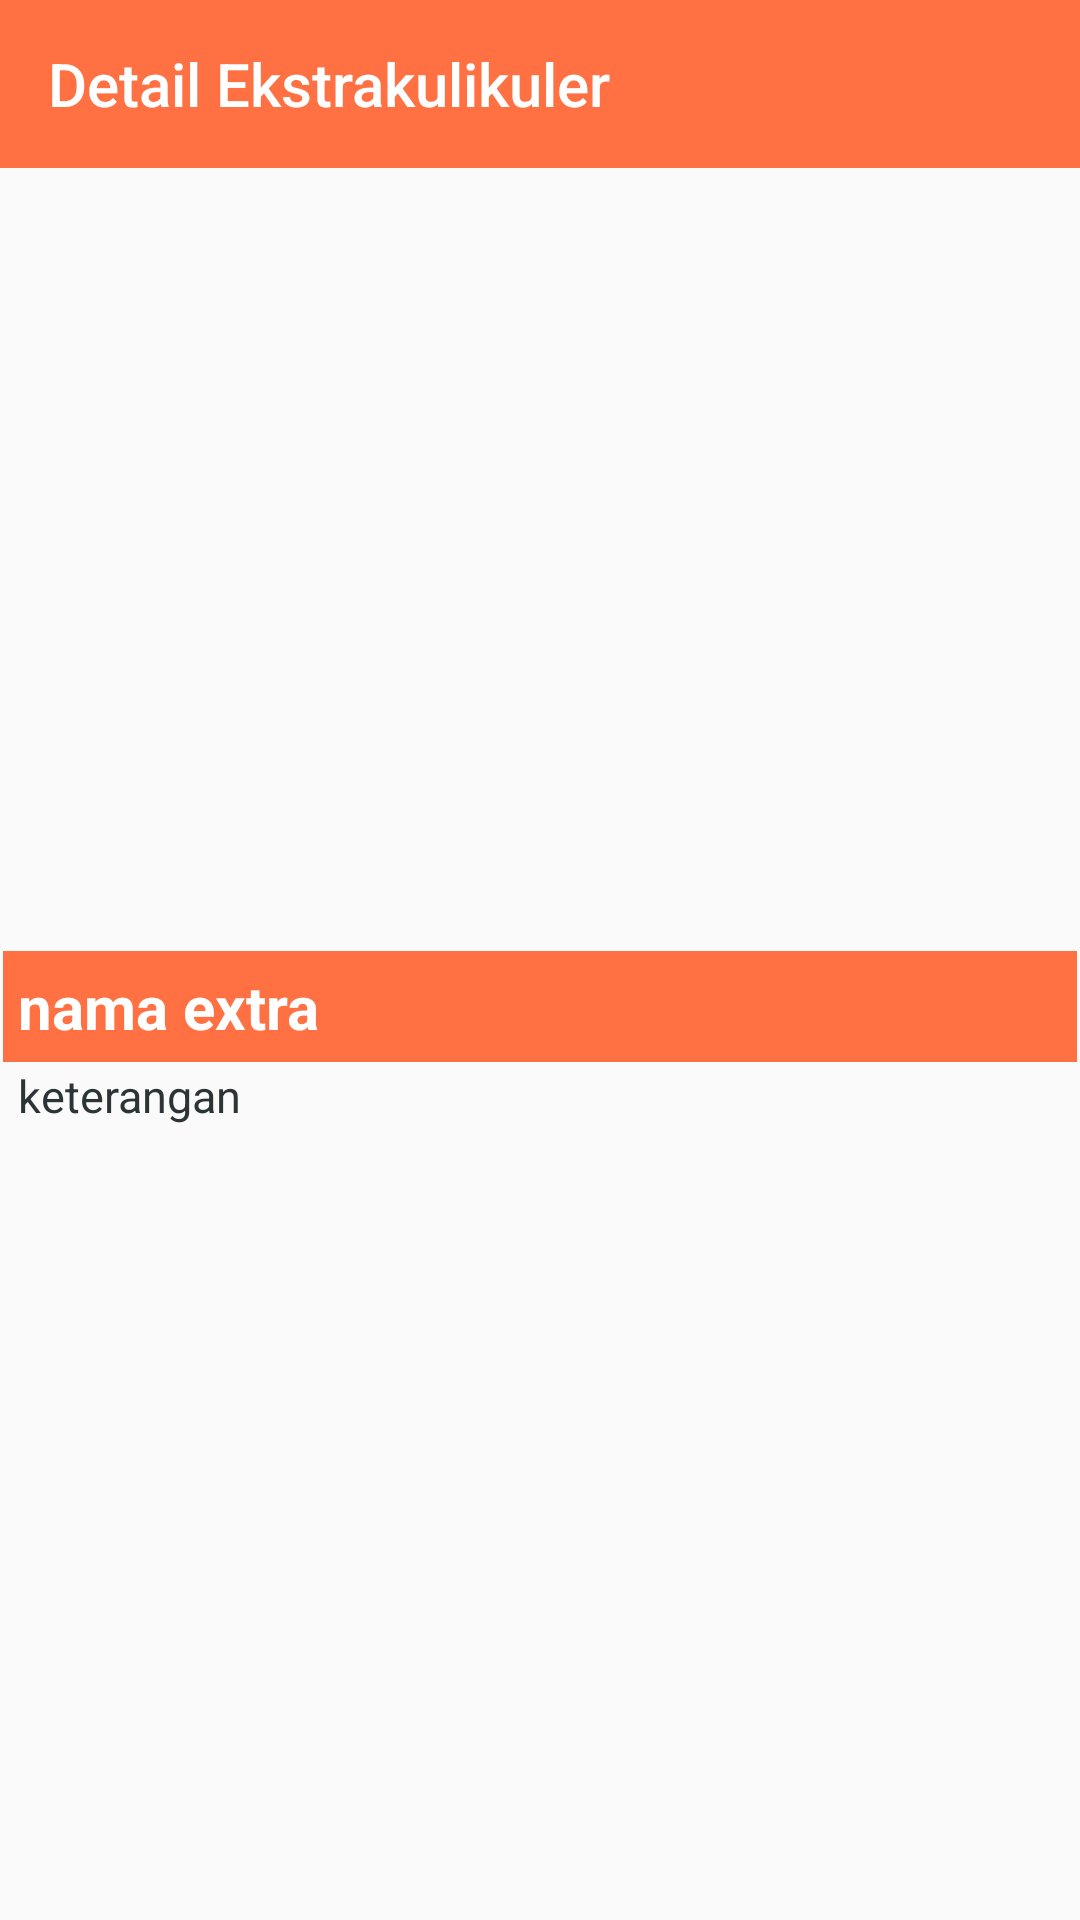

Layout XML and referenced resources for this Android screen:
<!-- AndroidManifest.xml: application theme AppTheme -->
<!-- res/layout/activity_detail_ekstra.xml -->
<?xml version="1.0" encoding="utf-8"?>
<LinearLayout xmlns:android="http://schemas.android.com/apk/res/android"
    xmlns:app="http://schemas.android.com/apk/res-auto"
    xmlns:tools="http://schemas.android.com/tools"
    android:layout_width="match_parent"
    android:layout_height="match_parent"
    tools:context=".activity.DetailEkstraActivity"
    android:orientation="vertical">
    <android.support.v7.widget.Toolbar
        android:id="@+id/toolbar8"
        android:layout_width="match_parent"
        app:theme="@style/ToolbarTheme"
        android:layout_height="?attr/actionBarSize"
        android:background="#ff7043"
        app:titleTextColor="@color/colorWhite"
        app:popupTheme="@style/AppTheme.PopupOverlay"
        app:title="@string/ekstra" />
    <ScrollView
        android:layout_width="match_parent"
        android:layout_height="match_parent">

        <LinearLayout
            android:layout_width="match_parent"
            android:layout_height="wrap_content"
            android:orientation="vertical" >

            <ImageView
                android:id="@+id/imageDetailEksra"
                android:layout_width="match_parent"
                android:layout_height="260dp"
                android:layout_marginLeft="1dp"
                android:layout_marginRight="1dp"
                android:layout_marginTop="1dp"
                android:adjustViewBounds="true"
                android:scaleType="fitXY"
                tools:src="@drawable/sman14"/>

            <TextView
                android:id="@+id/txtNamaEkstra"
                android:text="nama extra"
                android:layout_marginLeft="1dp"
                android:layout_marginRight="1dp"
                android:layout_width="match_parent"
                android:layout_height="wrap_content"
                android:background="#ff7043"
                android:padding="5dp"
                android:textColor="@color/colorWhite"
                android:textSize="20sp"
                android:textStyle="bold" />
            <TextView
                android:id="@+id/txtKeterangan"
                android:layout_margin="1dp"
                android:layout_marginLeft="5dp"
                android:text="keterangan"
                android:layout_width="match_parent"
                android:layout_height="wrap_content"
                android:layout_marginTop="20dp"
                android:paddingLeft="5dp"
                android:textColor="#2d3436"
                android:textSize="15sp" />
            <ProgressBar
                android:layout_width="48dp"
                android:layout_height="48dp"
                android:id="@+id/progressbarekstra"
                android:layout_gravity="center"/>
        </LinearLayout>
    </ScrollView>


</LinearLayout>
<!-- resources referenced by this layout -->
<resources>
  <color name="colorWhite">#FFFFFF</color>
  <!-- drawable sman14: png bitmap (drawable, 111978 bytes) -->
  <string name="ekstra">Detail Ekstrakulikuler</string>
  <style name="AppTheme.PopupOverlay" parent="ThemeOverlay.AppCompat.Light" />
  <style name="ToolbarTheme" parent="@style/ThemeOverlay.AppCompat.ActionBar">
          
          <item name="colorControlNormal">@color/colorWhite</item>
      </style>
  <style name="AppTheme" parent="Theme.AppCompat.Light.NoActionBar">
          
          <item name="colorPrimary">@color/colorPrimary</item>
          <item name="colorPrimaryDark">@color/colorApps</item>
          <item name="colorAccent">@color/colorAccent</item>
      </style>
  <color name="colorPrimary">#3F51B5</color>
  <color name="colorApps">#ff7043</color>
  <color name="colorAccent">#ededed</color>
</resources>
